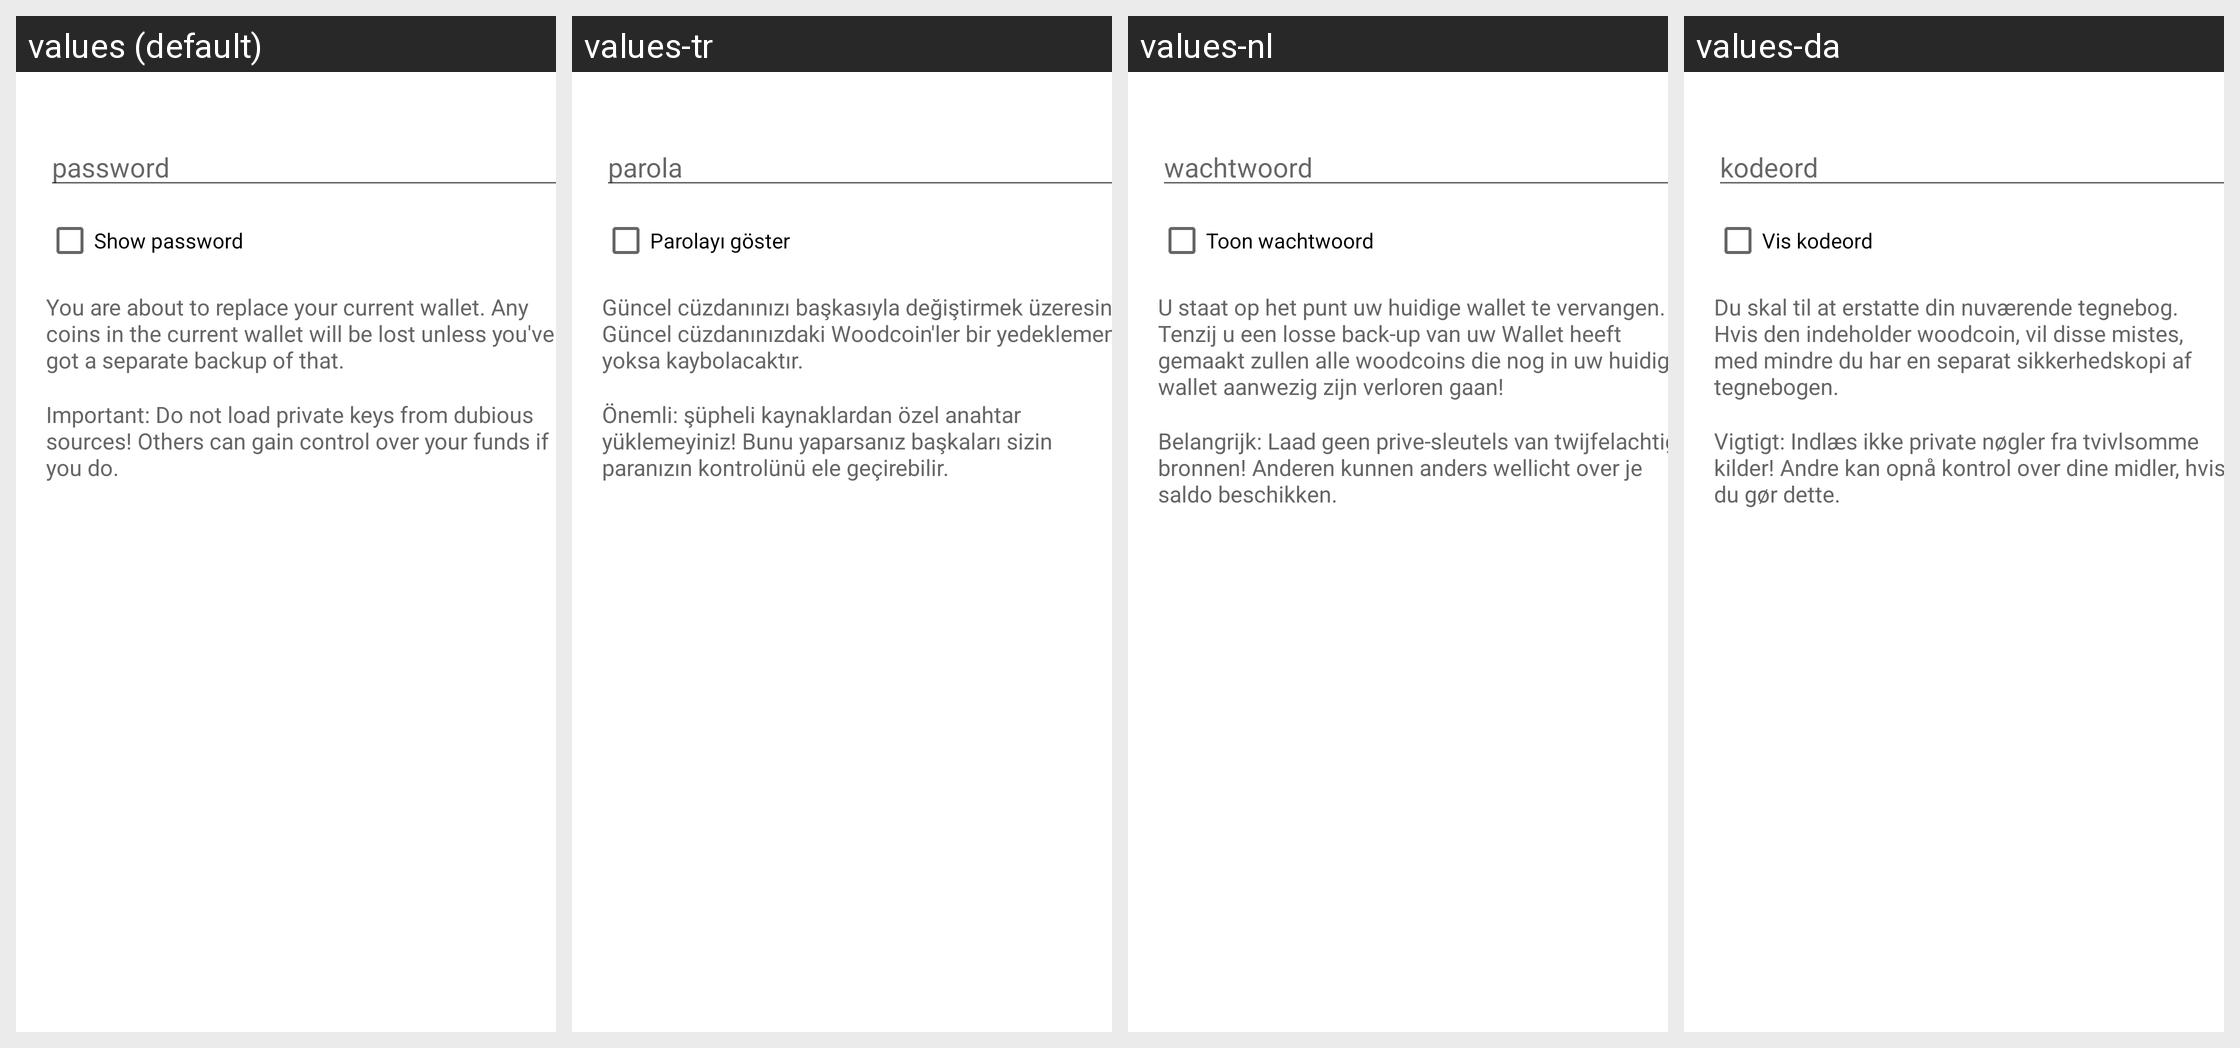

The Android screen above is rendered under several locales of the same app. Produce the string resources it draws, with the default and per-locale values.
Android screen res/layout/restore_wallet_dialog.xml rendered under 4 locales, left to right: values (default), values-tr, values-nl, values-da. Device: Nexus 5 (rendered at 1080×1920; each locale shown at half size, 540×960, under a caption strip naming it); theme Theme.MaterialComponents.DayNight.NoActionBar.
Other locales in the repository, not shown: values-ar, values-ca, values-cs, values-de, values-el, values-eo, values-es, values-fi, values-fr, values-he, values-hr, values-hu, values-id, values-it, values-iw, values-ja, values-ko, values-mk, values-nb, values-pl, values-pt-rBR, values-ru, values-sk, values-sl, values-sq, values-sv, values-sw, values-uk, values-vi, values-zh, values-zh-rTW.
Strings drawn on this screen, with the default value and each locale's value (text and hints the layout hard-codes, and strings that could not be matched under every locale, appear in the picture but are not listed):

import_export_keys_dialog_password
  values: password
  values-tr: parola
  values-nl: wachtwoord
  values-da: kodeord

import_export_keys_dialog_show
  values: Show password
  values-tr: Parolayı göster
  values-nl: Toon wachtwoord
  values-da: Vis kodeord

restore_wallet_dialog_replace_warning
  values: You are about to replace your current wallet. Any coins in the current wallet will be lost unless you've got a separate backup of that.
  values-tr: Güncel cüzdanınızı başkasıyla değiştirmek üzeresiniz. Güncel cüzdanınızdaki Woodcoin'ler bir yedeklemeniz yoksa kaybolacaktır.
  values-nl: U staat op het punt uw huidige wallet te vervangen. Tenzij u een losse back-up van uw Wallet heeft gemaakt zullen alle woodcoins die nog in uw huidige wallet aanwezig zijn verloren gaan!
  values-da: Du skal til at erstatte din nuværende tegnebog. Hvis den indeholder woodcoin, vil disse mistes, med mindre du har en separat sikkerhedskopi af tegnebogen.

import_keys_dialog_warning
  values: Important: Do not load private keys from dubious sources! Others can gain control over your funds if you do.
  values-tr: Önemli: şüpheli kaynaklardan özel anahtar yüklemeyiniz! Bunu yaparsanız başkaları sizin paranızın kontrolünü ele geçirebilir.
  values-nl: Belangrijk: Laad geen prive-sleutels van twijfelachtige bronnen! Anderen kunnen anders wellicht over je saldo beschikken.
  values-da: Vigtigt: Indlæs ikke private nøgler fra tvivlsomme kilder! Andre kan opnå kontrol over dine midler, hvis du gør dette.
